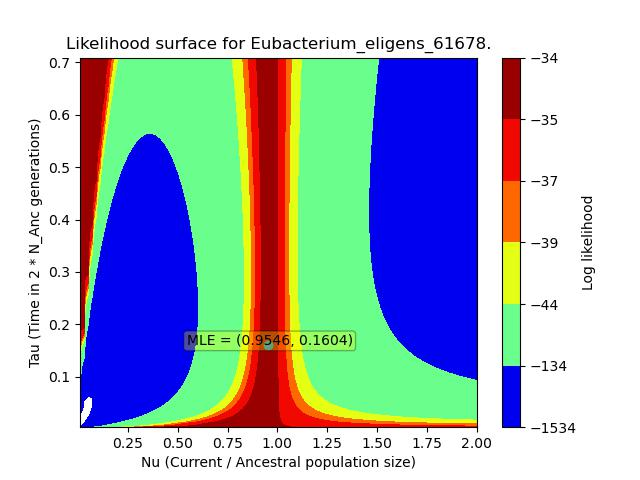

Source data for this figure (header and first rows):
, X, Y, Z
0, 0.009686, 0.003564, -1651
1, 0.009686, 0.01069, -2251
2, 0.009686, 0.01782, -2084
3, 0.009686, 0.02495, -1766
4, 0.009686, 0.03208, -1305
5, 0.009686, 0.03921, -791.2
6, 0.009686, 0.04633, -380.6
7, 0.009686, 0.05346, -154.1
8, 0.009686, 0.06059, -65.73
9, 0.009686, 0.06772, -40.14
10, 0.009686, 0.07485, -34.66
11, 0.009686, 0.08198, -34.1
12, 0.009686, 0.0891, -34.38
13, 0.009686, 0.09623, -34.65
14, 0.009686, 0.1034, -34.81
15, 0.009686, 0.1105, -34.89
16, 0.009686, 0.1176, -34.93
17, 0.009686, 0.1247, -34.95
18, 0.009686, 0.1319, -34.96
19, 0.009686, 0.139, -34.97
20, 0.009686, 0.1461, -34.97
21, 0.009686, 0.1533, -34.97
22, 0.009686, 0.1604, -34.97
23, 0.009686, 0.1675, -34.97
24, 0.009686, 0.1746, -34.97
25, 0.009686, 0.1818, -34.97
26, 0.009686, 0.1889, -34.97
27, 0.009686, 0.196, -34.97
28, 0.009686, 0.2032, -34.97
29, 0.009686, 0.2103, -34.97
30, 0.009686, 0.2174, -34.97
31, 0.009686, 0.2245, -34.97
32, 0.009686, 0.2317, -34.97
33, 0.009686, 0.2388, -34.97
34, 0.009686, 0.2459, -34.97
35, 0.009686, 0.2531, -34.97
36, 0.009686, 0.2602, -34.97
37, 0.009686, 0.2673, -34.97
38, 0.009686, 0.2744, -34.97
39, 0.009686, 0.2816, -34.97
40, 0.009686, 0.2887, -34.97
41, 0.009686, 0.2958, -34.97
42, 0.009686, 0.303, -34.97
43, 0.009686, 0.3101, -34.97
44, 0.009686, 0.3172, -34.97
45, 0.009686, 0.3243, -34.97
46, 0.009686, 0.3315, -34.97
47, 0.009686, 0.3386, -34.97
48, 0.009686, 0.3457, -34.97
49, 0.009686, 0.3529, -34.97
50, 0.009686, 0.36, -34.97
51, 0.009686, 0.3671, -34.97
52, 0.009686, 0.3742, -34.97
53, 0.009686, 0.3814, -34.97
54, 0.009686, 0.3885, -34.97
55, 0.009686, 0.3956, -34.97
56, 0.009686, 0.4028, -34.97
57, 0.009686, 0.4099, -34.97
58, 0.009686, 0.417, -34.97
59, 0.009686, 0.4241, -34.97
... 9,940 more rows
